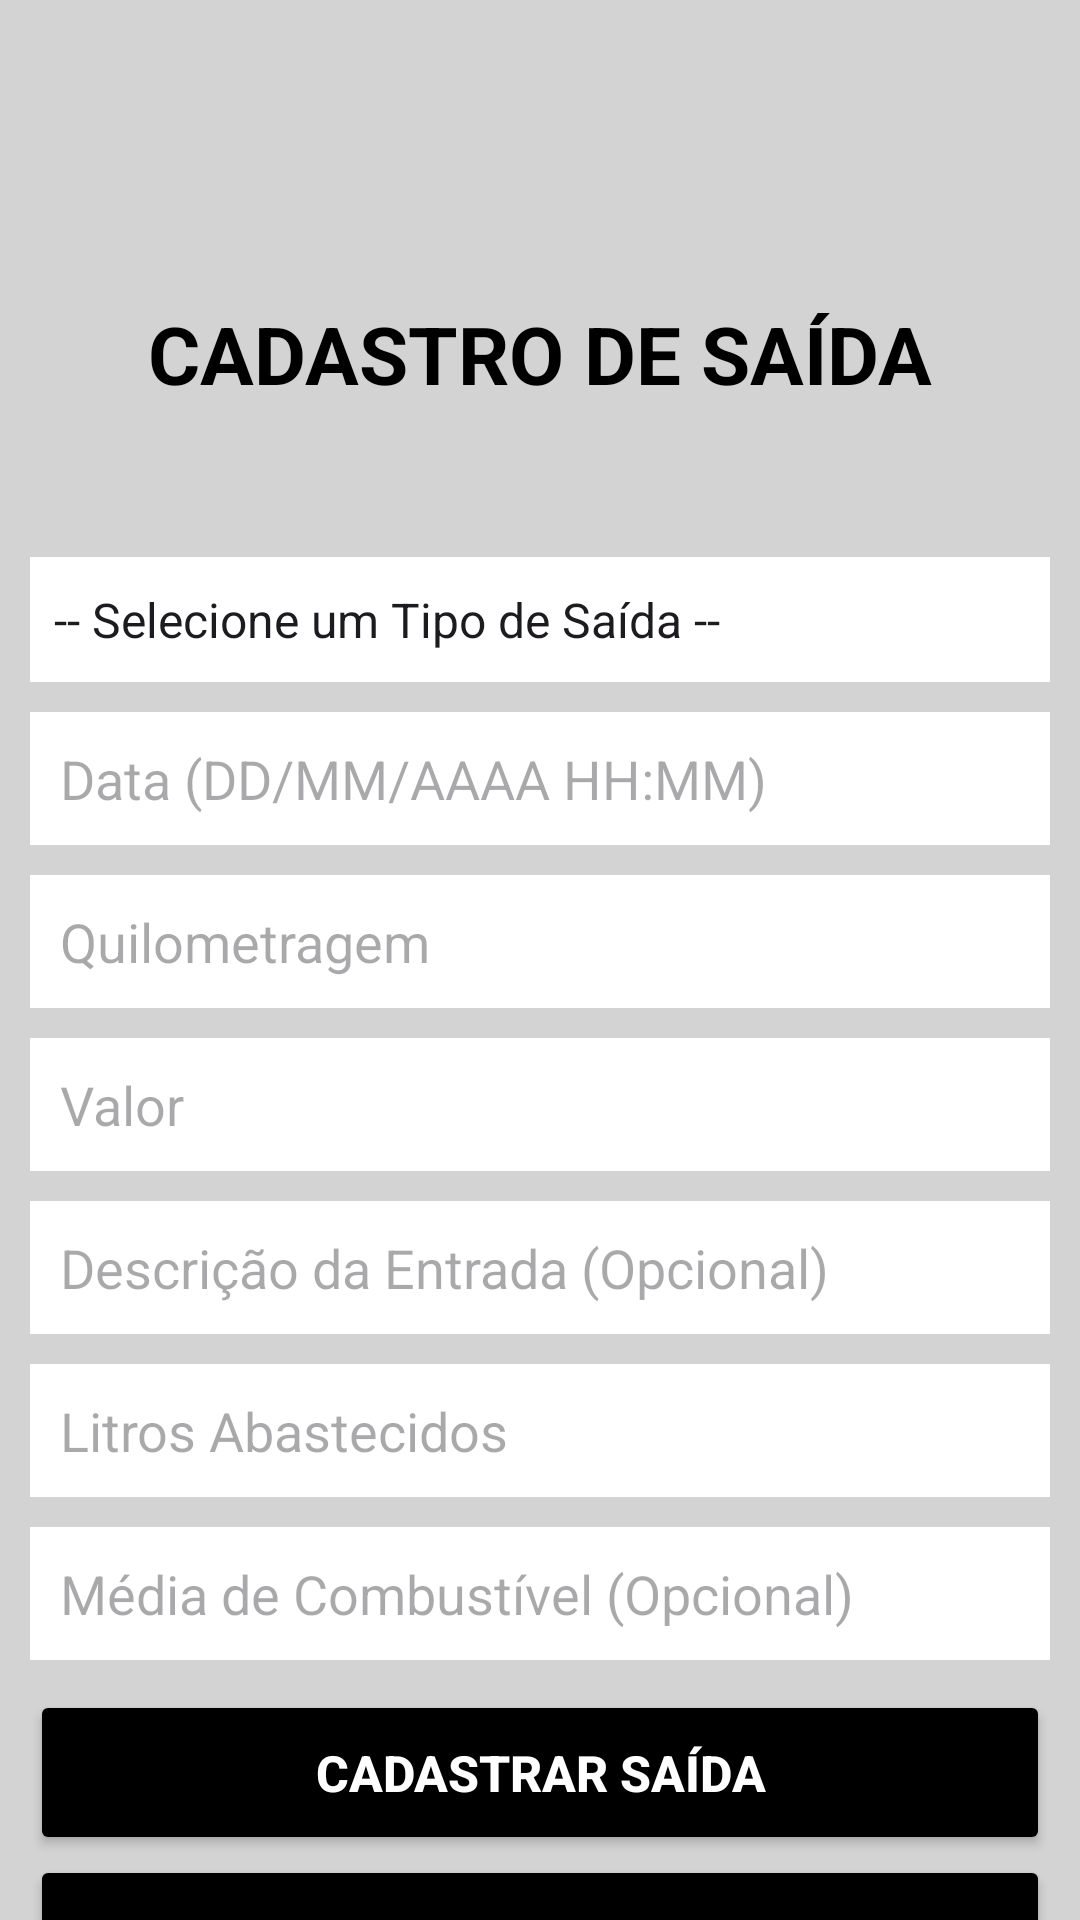

The Android layout XML behind this screen, and the referenced resources:
<!-- AndroidManifest.xml: application theme Theme.AplicativoGerenciadorDeVeiculos -->
<!-- res/layout/fragment_cadastro_saida.xml -->
<?xml version="1.0" encoding="utf-8"?>
<androidx.constraintlayout.widget.ConstraintLayout xmlns:android="http://schemas.android.com/apk/res/android"
    xmlns:tools="http://schemas.android.com/tools"
    android:layout_width="match_parent"
    android:layout_height="match_parent"
    xmlns:app="http://schemas.android.com/apk/res-auto"
    tools:context=".view.fragments.CadastroSaidaFragment"
    android:background="@color/light_gray"
    >

    <TextView
        android:layout_width="match_parent"
        android:layout_height="wrap_content"
        android:id="@+id/tvLabelTela"
        android:text="CADASTRO DE SAÍDA"
        android:textColor="@color/black"
        android:textAlignment="center"
        app:layout_constraintTop_toTopOf="parent"
        app:layout_constraintStart_toStartOf="parent"
        android:layout_marginTop="100dp"
        android:textSize="80px"
        android:textStyle="bold"/>

    <Spinner
        android:layout_width="match_parent"
        android:layout_height="wrap_content"
        android:id="@+id/spCadastroTipo"
        app:layout_constraintTop_toBottomOf="@+id/tvLabelTela"
        app:layout_constraintStart_toStartOf="parent"
        android:entries="@array/tipoSaidas"
        android:background="@color/white"
        android:paddingVertical="10dp"
        android:height="40dp"
        android:layout_marginTop="50dp"
        android:layout_marginHorizontal="10dp"
        android:textColor="@color/black"
        />

    <EditText
        android:layout_width="match_parent"
        android:layout_height="wrap_content"
        android:id="@+id/etCadastroData"
        app:layout_constraintTop_toBottomOf="@+id/spCadastroTipo"
        app:layout_constraintStart_toStartOf="parent"
        android:inputType="datetime"
        android:maxLines="1"
        android:background="@color/white"
        android:layout_margin="10dp"
        android:height="40dp"
        android:hint="Data (DD/MM/AAAA HH:MM)"
        android:padding="10dp"
        android:textColor="@color/black"
        />
    <EditText
        android:layout_width="match_parent"
        android:layout_height="wrap_content"
        android:id="@+id/etCadastroQuilometragem"
        app:layout_constraintTop_toBottomOf="@+id/etCadastroData"
        app:layout_constraintStart_toStartOf="parent"
        android:inputType="number"
        android:maxLines="1"
        android:background="@color/white"
        android:layout_margin="10dp"
        android:height="40dp"
        android:hint="Quilometragem"
        android:padding="10dp"
        android:textColor="@color/black"
        />
    <EditText
        android:layout_width="match_parent"
        android:layout_height="wrap_content"
        android:id="@+id/etCadastroValor"
        app:layout_constraintTop_toBottomOf="@+id/etCadastroQuilometragem"
        app:layout_constraintStart_toStartOf="parent"
        android:inputType="numberDecimal"
        android:maxLines="1"
        android:background="@color/white"
        android:layout_margin="10dp"
        android:height="40dp"
        android:hint="Valor"
        android:padding="10dp"
        android:textColor="@color/black"
        />
    <EditText
        android:layout_width="match_parent"
        android:layout_height="wrap_content"
        android:id="@+id/etCadastroDescricao"
        app:layout_constraintTop_toBottomOf="@+id/etCadastroValor"
        app:layout_constraintStart_toStartOf="parent"
        android:inputType="textLongMessage"
        android:background="@color/white"
        android:layout_margin="10dp"
        android:height="40dp"
        android:hint="Descrição da Entrada (Opcional)"
        android:padding="10dp"
        android:textColor="@color/black"
        />

    <EditText
        android:layout_width="match_parent"
        android:layout_height="wrap_content"
        android:id="@+id/etCadastroLitros"
        app:layout_constraintTop_toBottomOf="@+id/etCadastroDescricao"
        app:layout_constraintStart_toStartOf="parent"
        android:inputType="numberDecimal"
        android:background="@color/white"
        android:layout_margin="10dp"
        android:height="40dp"
        android:hint="Litros Abastecidos"
        android:padding="10dp"
        android:textColor="@color/black"
        />

    <EditText
        android:layout_width="match_parent"
        android:layout_height="wrap_content"
        android:id="@+id/etCadastroMediaCombustivel"
        app:layout_constraintTop_toBottomOf="@+id/etCadastroLitros"
        app:layout_constraintStart_toStartOf="parent"
        android:inputType="numberDecimal"
        android:background="@color/white"
        android:layout_margin="10dp"
        android:height="40dp"
        android:hint="Média de Combustível (Opcional)"
        android:padding="10dp"
        android:textColor="@color/black"
        />
    <Button
        android:layout_width="match_parent"
        android:layout_height="wrap_content"
        android:text="Cadastrar Saída"
        android:id="@+id/bCadastrarSaida"
        app:layout_constraintTop_toBottomOf="@+id/etCadastroMediaCombustivel"
        app:layout_constraintStart_toStartOf="parent"
        android:backgroundTint="@color/black"
        android:layout_margin="10dp"
        android:textStyle="bold"
        android:textSize="50px"
        android:height="55dp"
        android:textColor="@color/white"
        />
    <Button
        android:layout_width="match_parent"
        android:layout_height="wrap_content"
        android:text="Voltar"
        android:id="@+id/bVoltar"
        app:layout_constraintTop_toBottomOf="@+id/bCadastrarSaida"
        app:layout_constraintStart_toStartOf="parent"
        app:layout_constraintEnd_toEndOf="parent"
        android:backgroundTint="@color/black"
        android:textColor="@color/white"
        android:layout_marginBottom="10dp"
        android:layout_marginHorizontal="10dp"
        android:textStyle="bold"
        android:textSize="50px"
        android:height="55dp"
        />
</androidx.constraintlayout.widget.ConstraintLayout>
<!-- resources referenced by this layout -->
<resources>
  <string-array name="tipoSaidas">
          <item>
              -- Selecione um Tipo de Saída --
          </item>
          <item>
              Abastecimento
          </item>
          <item>
              Manutenção
          </item>
          <item>
              Impostos
          </item>
          <item>
              Seguro
          </item>
          <item>
              Aluguel
          </item>
          <item>
              Outro
          </item>
      </string-array>
  <color name="black">#FF000000</color>
  <color name="light_gray">#D3D3D3</color>
  <color name="white">#FFFFFFFF</color>
  <style name="Theme.AplicativoGerenciadorDeVeiculos" parent="Base.Theme.AplicativoGerenciadorDeVeiculos" />
  <style name="Base.Theme.AplicativoGerenciadorDeVeiculos" parent="Theme.Material3.DayNight.NoActionBar">
          
          
      </style>
</resources>
